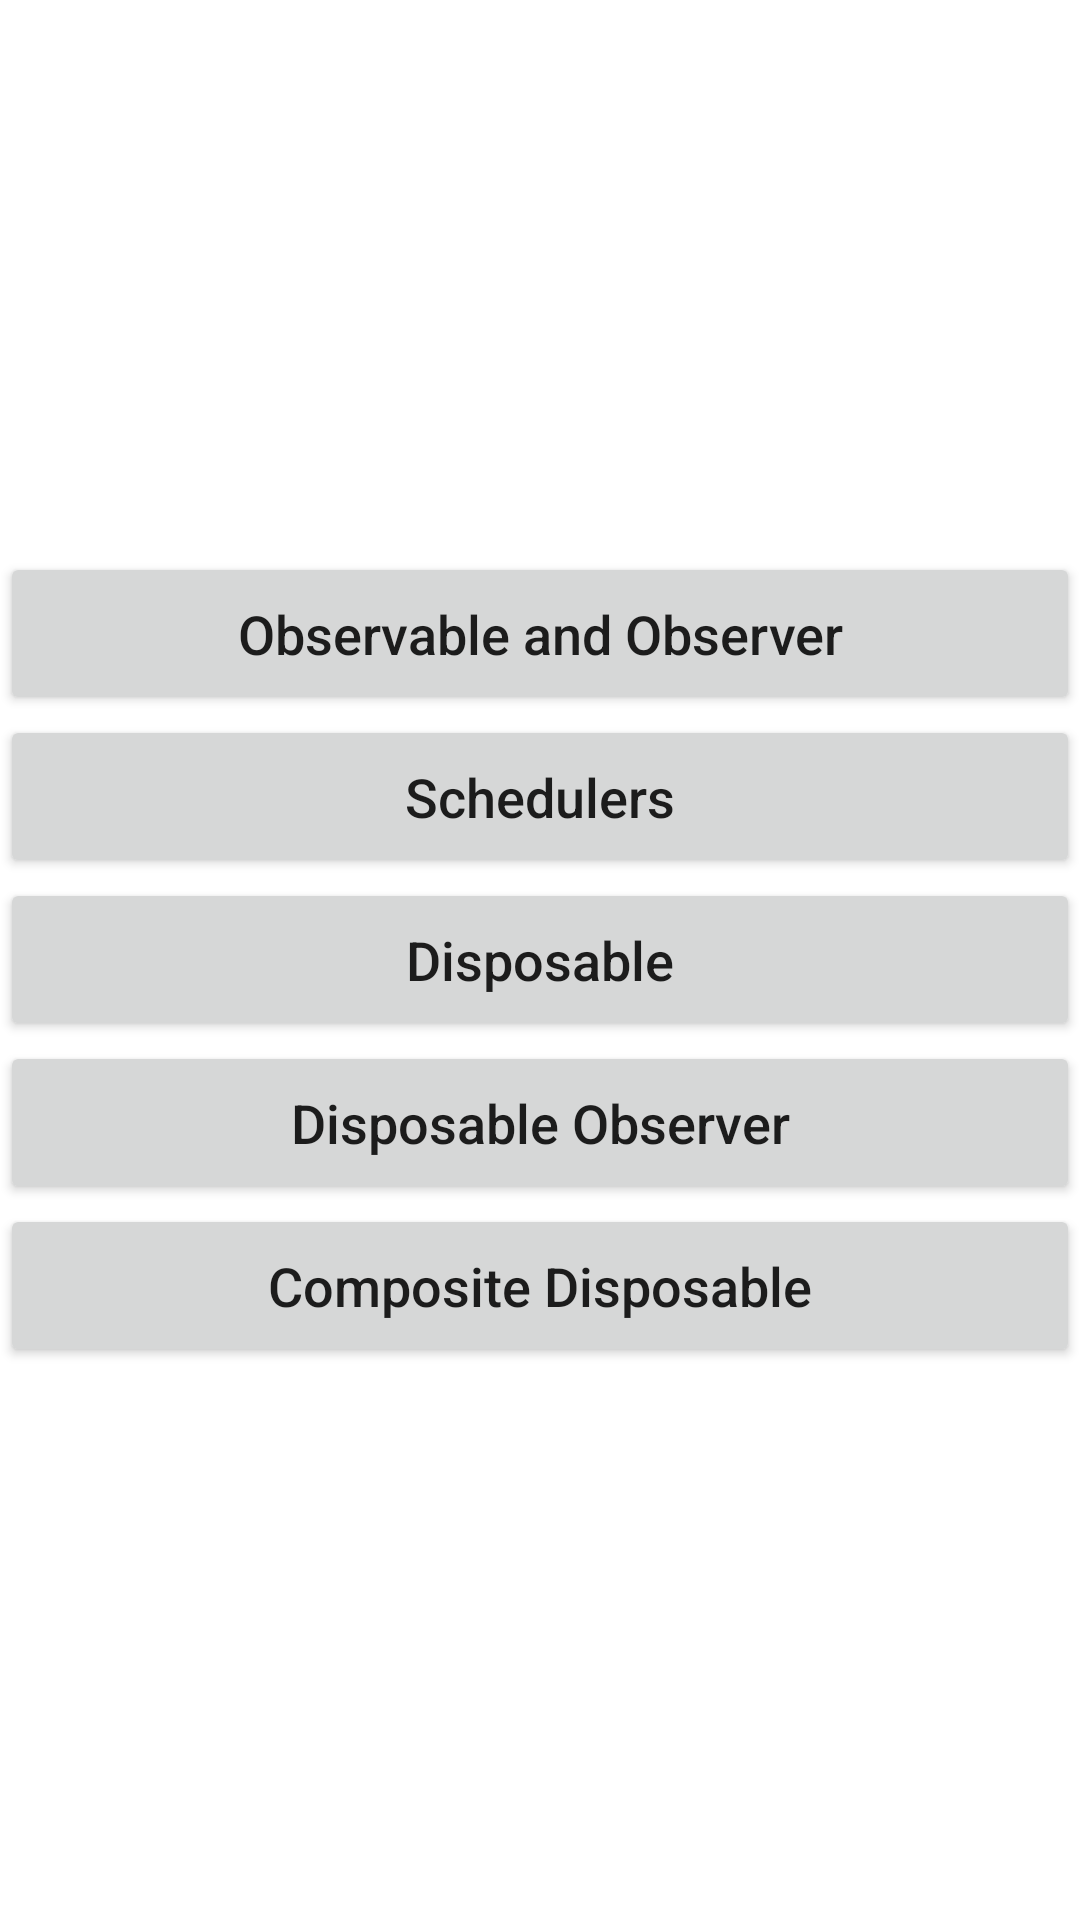

Layout XML and referenced resources for this Android screen:
<!-- AndroidManifest.xml: application theme Theme.AndroidRxJavaHello -->
<!-- res/layout/activity_main.xml -->
<?xml version="1.0" encoding="utf-8"?>
<LinearLayout xmlns:android="http://schemas.android.com/apk/res/android"
    xmlns:app="http://schemas.android.com/apk/res-auto"
    xmlns:tools="http://schemas.android.com/tools"
    android:layout_width="match_parent"
    android:layout_height="match_parent"
    android:layout_margin="20dp"
    android:orientation="vertical"
    android:gravity="center"
    tools:context=".MainActivity">

    <Button
        android:id="@+id/button_1"
        android:layout_width="match_parent"
        android:layout_height="wrap_content"
        android:padding="15dp"
        android:text="Observable and Observer"
        android:textAllCaps="false"
        android:textSize="18sp"/>

    <Button
        android:id="@+id/button_2"
        android:layout_width="match_parent"
        android:layout_height="wrap_content"
        android:padding="15dp"
        android:text="Schedulers"
        android:textAllCaps="false"
        android:textSize="18sp"/>

    <Button
        android:id="@+id/button_3"
        android:layout_width="match_parent"
        android:layout_height="wrap_content"
        android:padding="15dp"
        android:text="Disposable"
        android:textAllCaps="false"
        android:textSize="18sp"/>

    <Button
        android:id="@+id/button_4"
        android:layout_width="match_parent"
        android:layout_height="wrap_content"
        android:padding="15dp"
        android:text="Disposable Observer"
        android:textAllCaps="false"
        android:textSize="18sp"/>

    <Button
        android:id="@+id/button_5"
        android:layout_width="match_parent"
        android:layout_height="wrap_content"
        android:padding="15dp"
        android:text="Composite Disposable"
        android:textAllCaps="false"
        android:textSize="18sp"/>

</LinearLayout>
<!-- resources referenced by this layout -->
<resources>
  <style name="Theme.AndroidRxJavaHello" parent="Theme.MaterialComponents.DayNight.DarkActionBar">
          
          <item name="colorPrimary">@color/purple_500</item>
          <item name="colorPrimaryVariant">@color/purple_700</item>
          <item name="colorOnPrimary">@color/white</item>
          
          <item name="colorSecondary">@color/teal_200</item>
          <item name="colorSecondaryVariant">@color/teal_700</item>
          <item name="colorOnSecondary">@color/black</item>
          
          <item name="android:statusBarColor" tools:targetApi="l">?attr/colorPrimaryVariant</item>
          
      </style>
  <!-- not gathered from this repository: default colours our renderer supplied (Android Studio template values) -->
  <color name="purple_500">#FF6200EE</color>
  <color name="purple_700">#FF3700B3</color>
  <color name="teal_200">#FF03DAC5</color>
  <color name="teal_700">#FF018786</color>
  <color name="black">#FF000000</color>
  <color name="white">#FFFFFFFF</color>
</resources>
